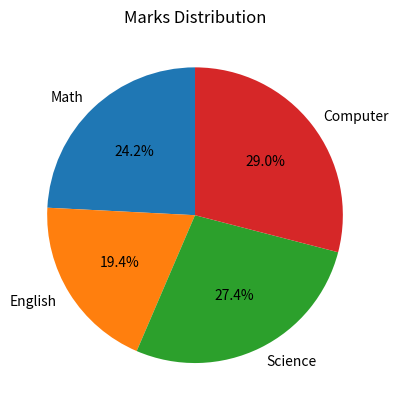

Generate this figure with matplotlib:
#pie chart
import matplotlib.pyplot as plt

# Data
subjects = ['Math', 'English', 'Science', 'Computer']
marks = [75, 60, 85, 90]

# Pie Chart
plt.pie(marks, labels=subjects, autopct='%1.1f%%', startangle=90)

# Title
plt.title("Marks Distribution")

# Show chart
plt.show()
